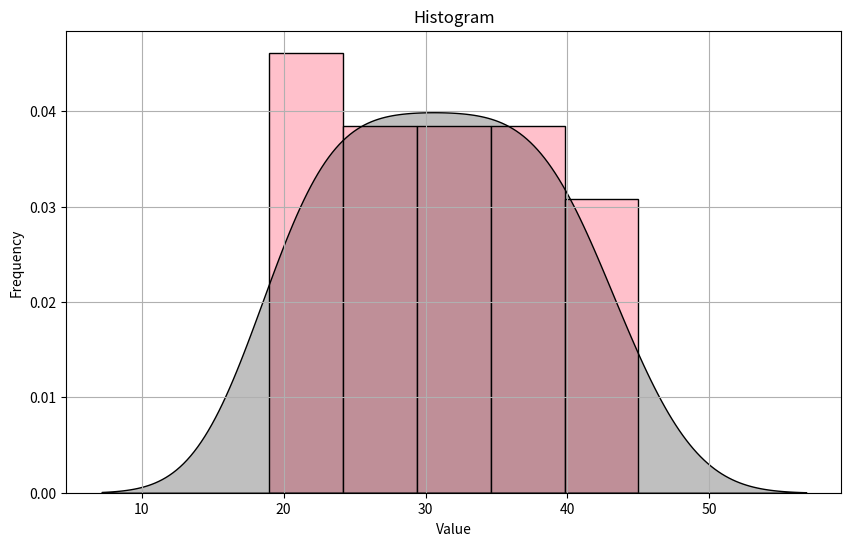
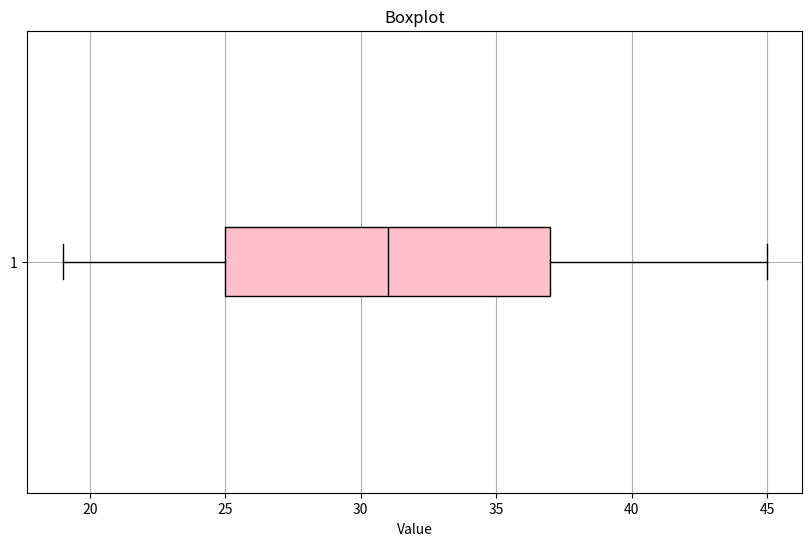

The matplotlib source for these figures, in order:
print('Hello World')
data = [23, 25, 30, 22, 28, 35, 40, 27, 33, 21, 29, 31, 26, 34, 38, 24, 32, 36, 39, 20, 37, 41, 45, 19, 42]

# Importing libraries for data analysis and visualization
import numpy as np
import matplotlib.pyplot as plt
import seaborn as sns
import pandas as pd
import scipy.stats as stats
import statistics as sta

# Calculating descriptive statistics
n = len(data)
print(f"Number of elements: {n}")
mean = sta.mean(data)
print(f"Mean: {mean}")
median = sta.median(data) 
print(f"Median: {median}")
mode = sta.mode(data)
print(f"Mode: {mode}")
variance = sta.variance(data)
print(f"Variance: {variance}")
stdev = sta.stdev(data)
print(f"Standard Deviation: {stdev}")
skewness = stats.skew(data)
print(f"Skewness: {skewness}")
kurtosis = stats.kurtosis(data)
print(f"Kurtosis: {kurtosis}")
iqr = stats.iqr(data)
print(f"IQR: {iqr}")
min_value = min(data)
print(f"Minimum: {min_value}")
max_value = max(data)
print(f"Maximum: {max_value}")
range_value = max_value - min_value
print(f"Range: {range_value}")
q1 = np.percentile(data, 25)
print(f"Q1: {q1}")
q3 = np.percentile(data, 75)
print(f"Q3: {q3}")
cv = (stdev / mean) * 100
print(f"Coefficient of Variation: {cv}%")

# Looking for outliers using IQR method
outliers = [x for x in data if x < (q1 - 1.5 * iqr) or x > (q3 + 1.5 * iqr)]
print(f"Outliers: {outliers}")

# Plotting a histogram
# Calculating the number of bins using Sturges' formula
bins = int(1+3.322 * np.log10(n))  # Sturges' formula for bin count
print(f"Number of bins (Sturges' formula): {bins}")
# Plotting the histogram with the calculated number of bins
plt.figure(figsize=(10, 6))
plt.hist(data, bins=bins, edgecolor='black', color='pink', density=True)
sns.kdeplot(data, fill=True, color="black")
plt.xlabel('Value')
plt.ylabel('Frequency')
plt.title('Histogram')
plt.grid()
plt.show()

# Plotting a boxplot
plt.figure(figsize=(10, 6))
plt.boxplot(data, vert=False, patch_artist=True, boxprops=dict(facecolor='pink', color='black'), medianprops=dict(color='black'))
plt.xlabel('Value')
plt.title('Boxplot')
plt.grid()
plt.show()

